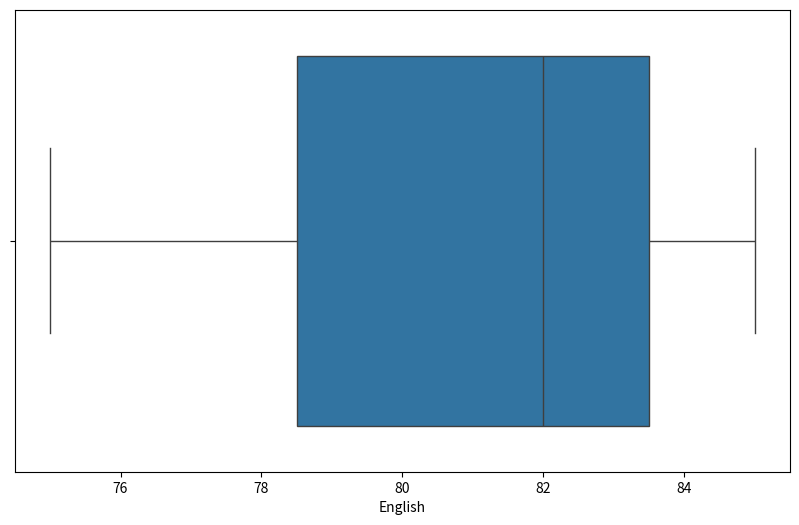

Reproduce this figure in Python.
import pandas as pd
import matplotlib.pyplot as plt
import seaborn as sns

def main():
    data = {'Name' : ['Amit', 'Sagar', 'Pooja'],
            'Math' : [85, 90, 78],
            'Science' : [92, 88, 80],
            'English' : [75, 85, 82]}
    
    df = pd.DataFrame(data)

    plt.figure(figsize=(10,6))
    sns.boxplot(x = 'English', data=df)
    plt.show()

if __name__ == "__main__":
    main()